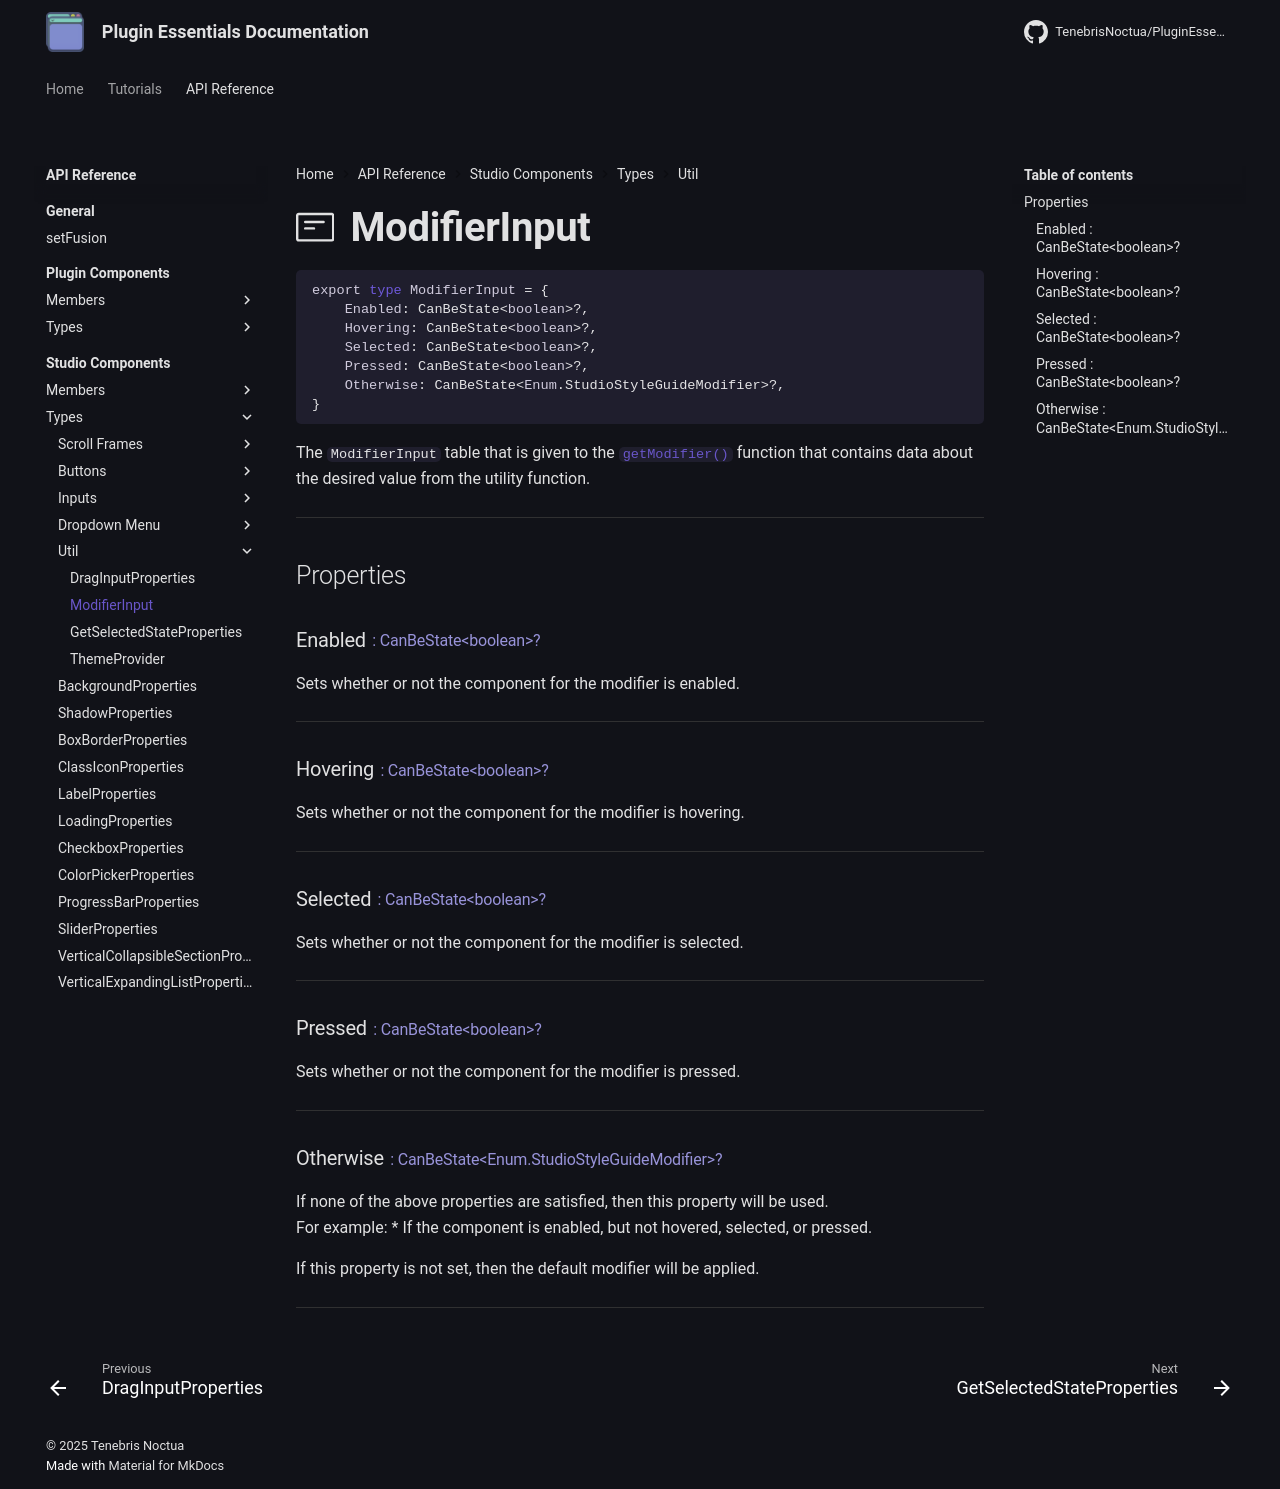

repository: TenebrisNoctua/PluginEssentials · page: api-reference/studio-components/types/util/getModifier/index.html · generator: mkdocs

<h1 class="api-header" markdown>
    <span class="api-icon" markdown>:octicons-note-24:</span>
    <span class="api-title">ModifierInput</span>
</h1>

```lua
export type ModifierInput = {
	Enabled: CanBeState<boolean>?,
	Hovering: CanBeState<boolean>?,
	Selected: CanBeState<boolean>?,
	Pressed: CanBeState<boolean>?,
	Otherwise: CanBeState<Enum.StudioStyleGuideModifier>?,
}
```

The `ModifierInput` table that is given to the [`getModifier()`](../../members/util/getModifier.md) function that contains data about the desired value from the utility function.

----

## Properties

<h3 markdown>
	Enabled
	<span class="api-property-type">
		: CanBeState&lt;boolean&gt;?
	</span>
</h3>

Sets whether or not the component for the modifier is enabled.

----

<h3 markdown>
	Hovering
	<span class="api-property-type">
		: CanBeState&lt;boolean&gt;?
	</span>
</h3>

Sets whether or not the component for the modifier is hovering.


----

<h3 markdown>
	Selected
	<span class="api-property-type">
		: CanBeState&lt;boolean&gt;?
	</span>
</h3>

Sets whether or not the component for the modifier is selected.

----

<h3 markdown>
	Pressed
	<span class="api-property-type">
		: CanBeState&lt;boolean&gt;?
	</span>
</h3>

Sets whether or not the component for the modifier is pressed.

----

<h3 markdown>
	Otherwise
	<span class="api-property-type">
		: CanBeState&lt;Enum.StudioStyleGuideModifier&gt;?
	</span>
</h3>

If none of the above properties are satisfied, then this property will be used.<br>
For example:
* If the component is enabled, but not hovered, selected, or pressed.

If this property is not set, then the default modifier will be applied.

----
